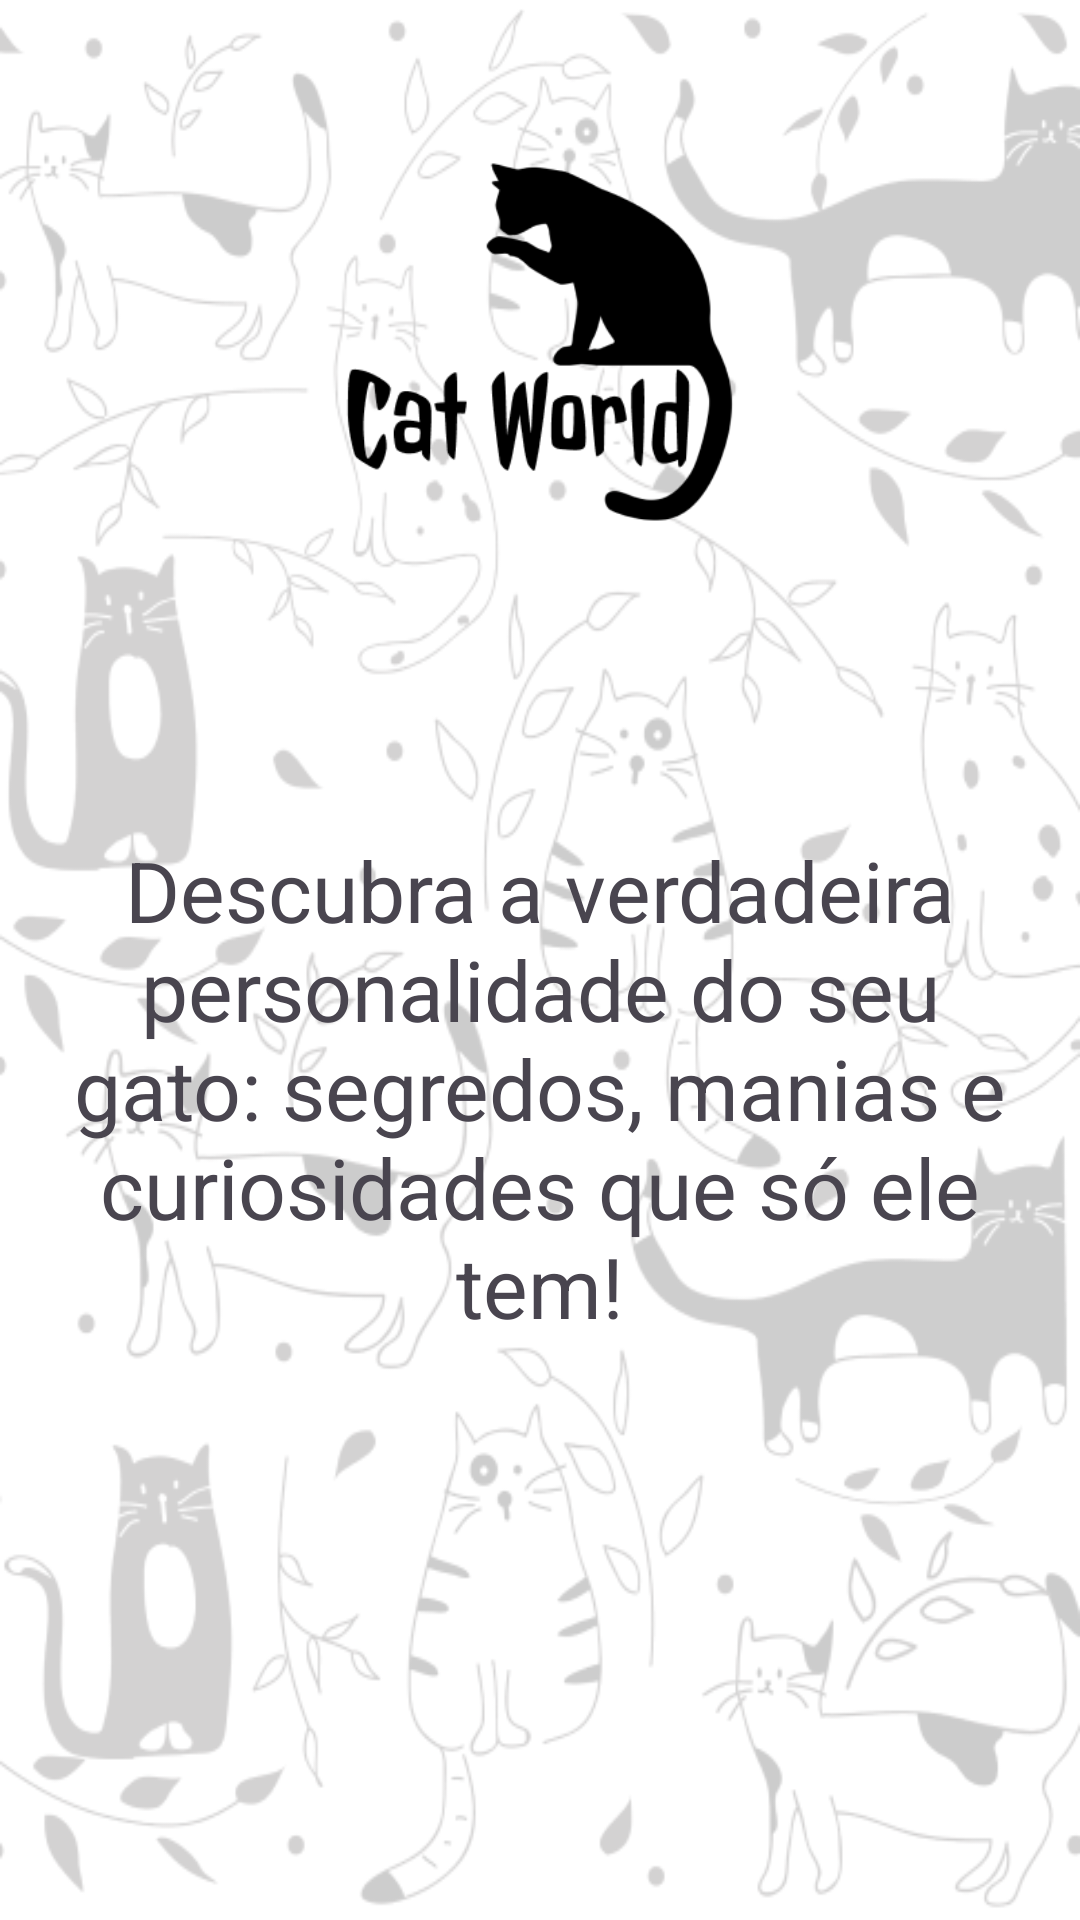

Here is an Android app screen rendered from its layout file. Give the layout XML and the strings, colors and styles it references.
<!-- AndroidManifest.xml: application theme Theme.Cp02Mobile -->
<!-- res/layout/activity_main.xml -->
<?xml version="1.0" encoding="utf-8"?>
<LinearLayout xmlns:android="http://schemas.android.com/apk/res/android"
    xmlns:app="http://schemas.android.com/apk/res-auto"
    android:layout_width="match_parent"
    android:layout_height="match_parent"
    android:background="@drawable/back"
    android:orientation="vertical">

    <ImageView
        android:id="@+id/imageView"
        android:layout_width="match_parent"
        android:layout_height="128dp"
        android:layout_marginTop="50dp"
        app:srcCompat="@drawable/logo" />

    <TextView
        android:id="@+id/textView3"
        android:layout_width="match_parent"
        android:layout_height="wrap_content"
        android:paddingLeft="20dp"
        android:paddingTop="100dp"
        android:paddingRight="20dp"
        android:paddingBottom="100dp"
        android:text="@string/Descubra"
        android:textAlignment="center"
        android:textSize="28sp" />

    <Button
        android:id="@+id/btnConheca"
        android:layout_width="match_parent"
        android:layout_height="wrap_content"
        android:layout_marginLeft="20dp"
        android:layout_marginTop="50dp"
        android:layout_marginRight="20dp"
        android:layout_marginBottom="50dp"
        android:backgroundTint="#0D0C0C"
        android:text="@string/Conheca"
        android:textSize="16sp"
        android:textStyle="bold" />
</LinearLayout>
<!-- resources referenced by this layout -->
<resources>
  <!-- drawable back: png bitmap (drawable, 100695 bytes) -->
  <!-- drawable logo: png bitmap (drawable, 9575 bytes) -->
  <string name="Conheca">Conheça mais o seu gatinho</string>
  <string name="Descubra">Descubra a verdadeira personalidade do seu gato: segredos, manias e curiosidades que só ele tem!</string>
  <style name="Theme.Cp02Mobile" parent="Base.Theme.Cp02Mobile" />
  <style name="Base.Theme.Cp02Mobile" parent="Theme.Material3.DayNight.NoActionBar">
          
          
      </style>
</resources>
